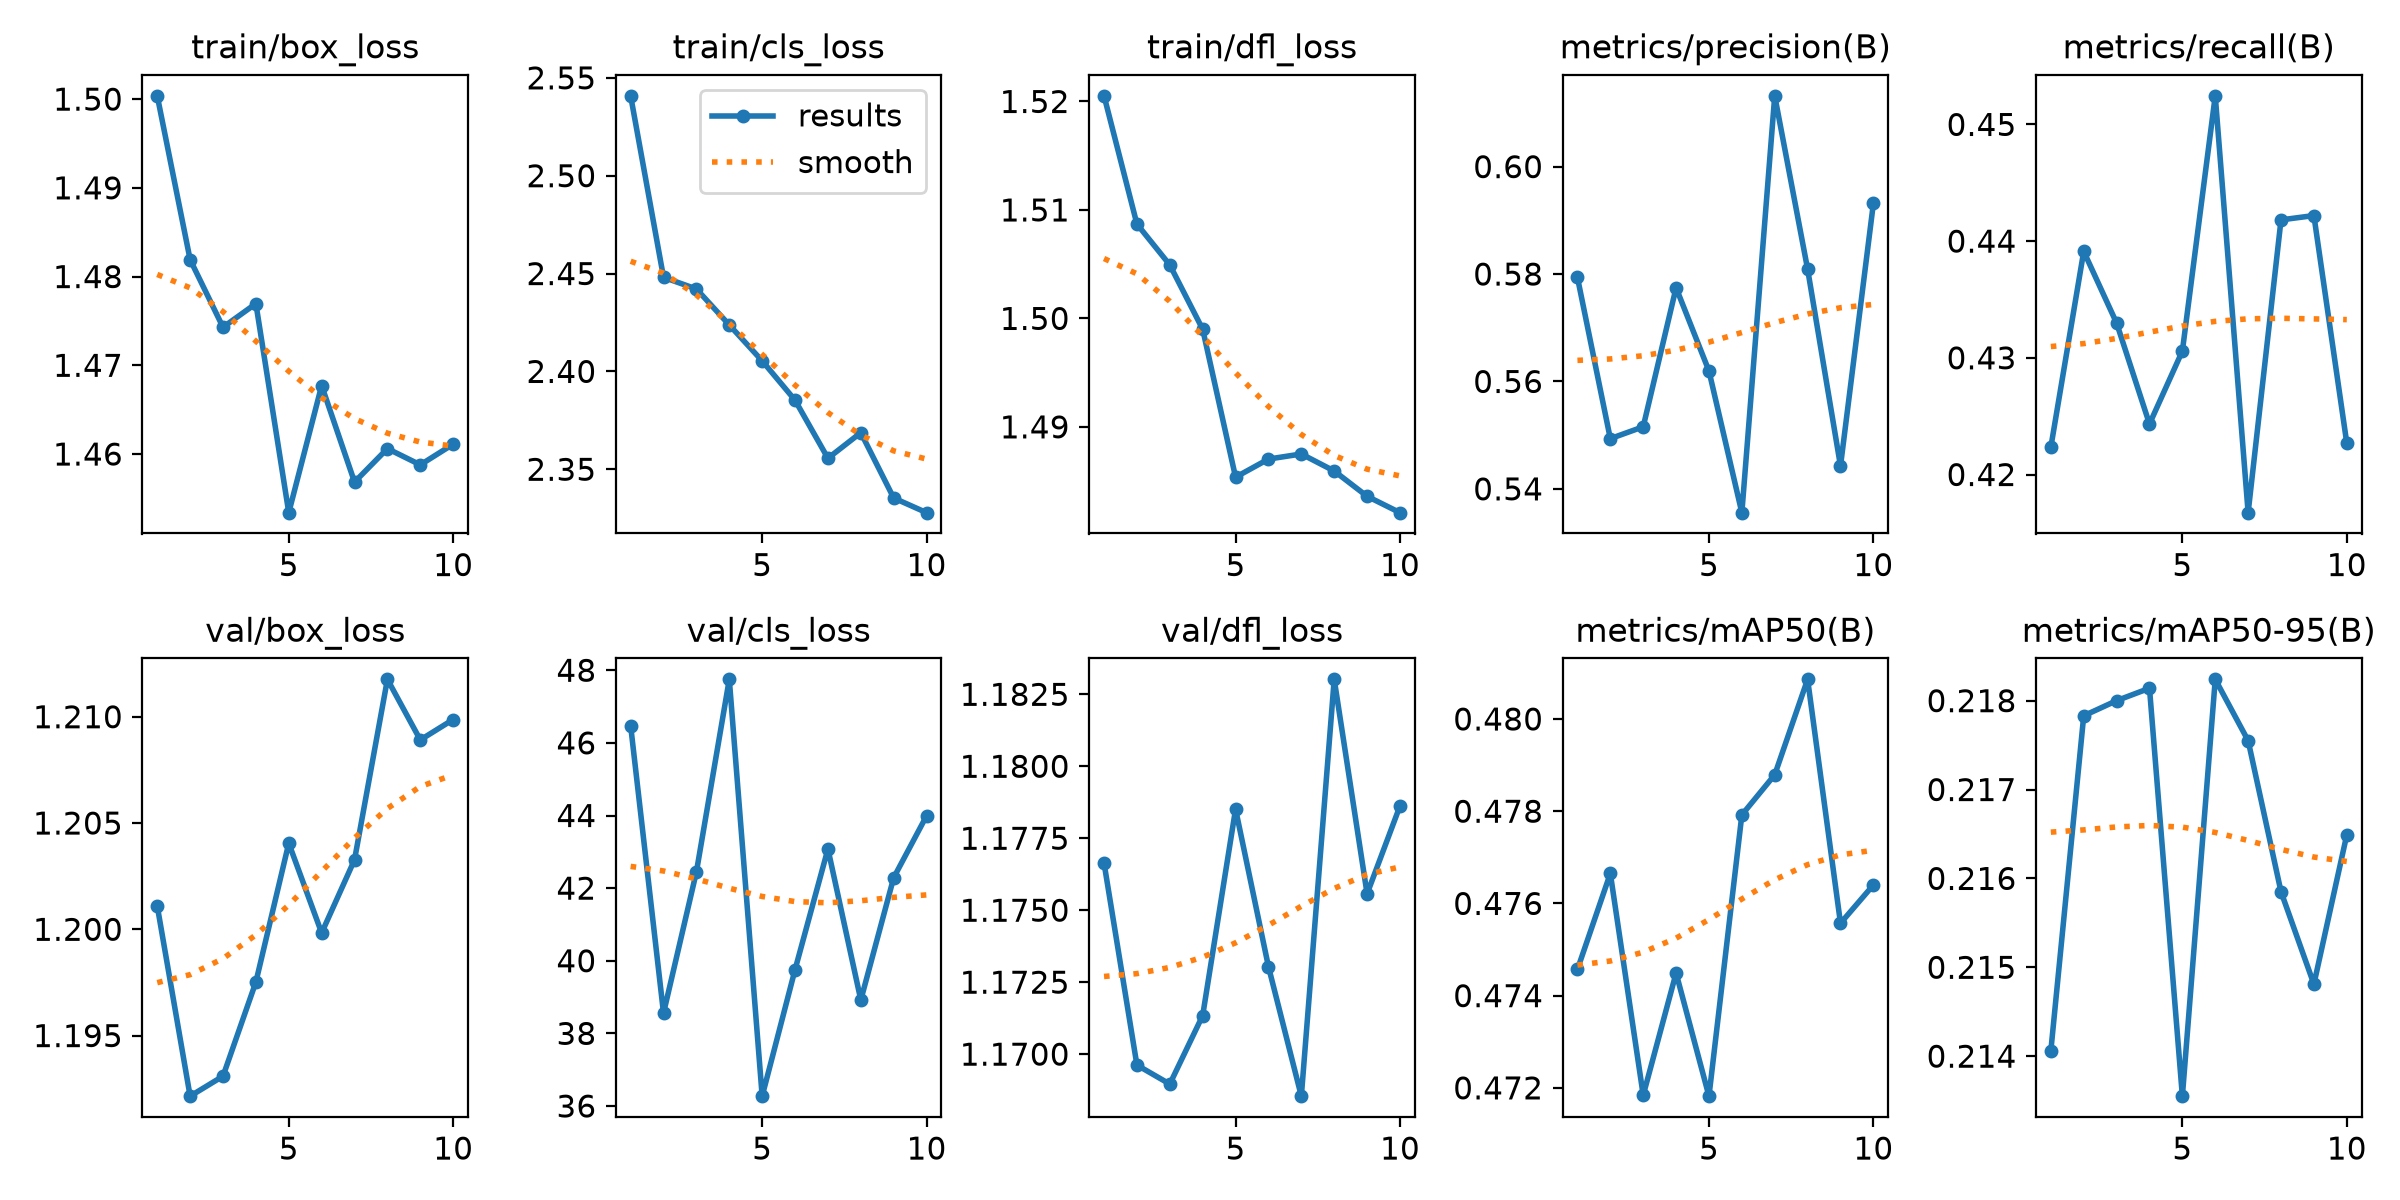

Values plotted in this chart, from the file beside it:
epoch, time, train/box_loss, train/cls_loss, train/dfl_loss, metrics/precision(B), metrics/recall(B), metrics/mAP50(B), metrics/mAP50-95(B), val/box_loss, val/cls_loss, val/dfl_loss, lr/pg0, lr/pg1, lr/pg2
1, 165.7, 1.5, 2.541, 1.521, 0.5794, 0.4223, 0.4746, 0.2141, 1.201, 46.47, 1.177, 0.0001, 0.0001, 0.0001
2, 313, 1.482, 2.448, 1.509, 0.5494, 0.4391, 0.4767, 0.2178, 1.192, 38.56, 1.17, 9.1e-05, 9.1e-05, 9.1e-05
3, 460.9, 1.474, 2.442, 1.505, 0.5516, 0.433, 0.4718, 0.218, 1.193, 42.45, 1.169, 8.2e-05, 8.2e-05, 8.2e-05
4, 607.1, 1.477, 2.424, 1.499, 0.5775, 0.4243, 0.4745, 0.2181, 1.198, 47.75, 1.171, 7.3e-05, 7.3e-05, 7.3e-05
5, 752, 1.453, 2.405, 1.485, 0.5619, 0.4306, 0.4718, 0.2135, 1.204, 36.27, 1.179, 6.4e-05, 6.4e-05, 6.4e-05
6, 897.9, 1.468, 2.385, 1.487, 0.5356, 0.4525, 0.4779, 0.2182, 1.2, 39.76, 1.173, 5.5e-05, 5.5e-05, 5.5e-05
7, 1046, 1.457, 2.356, 1.488, 0.6132, 0.4167, 0.4788, 0.2175, 1.203, 43.08, 1.169, 4.6e-05, 4.6e-05, 4.6e-05
8, 1195, 1.461, 2.369, 1.486, 0.5809, 0.4418, 0.4809, 0.2158, 1.212, 38.92, 1.183, 3.7e-05, 3.7e-05, 3.7e-05
9, 1341, 1.459, 2.335, 1.484, 0.5443, 0.4422, 0.4756, 0.2148, 1.209, 42.29, 1.176, 2.8e-05, 2.8e-05, 2.8e-05
10, 1487, 1.461, 2.328, 1.482, 0.5931, 0.4227, 0.4764, 0.2165, 1.21, 43.99, 1.179, 1.9e-05, 1.9e-05, 1.9e-05
